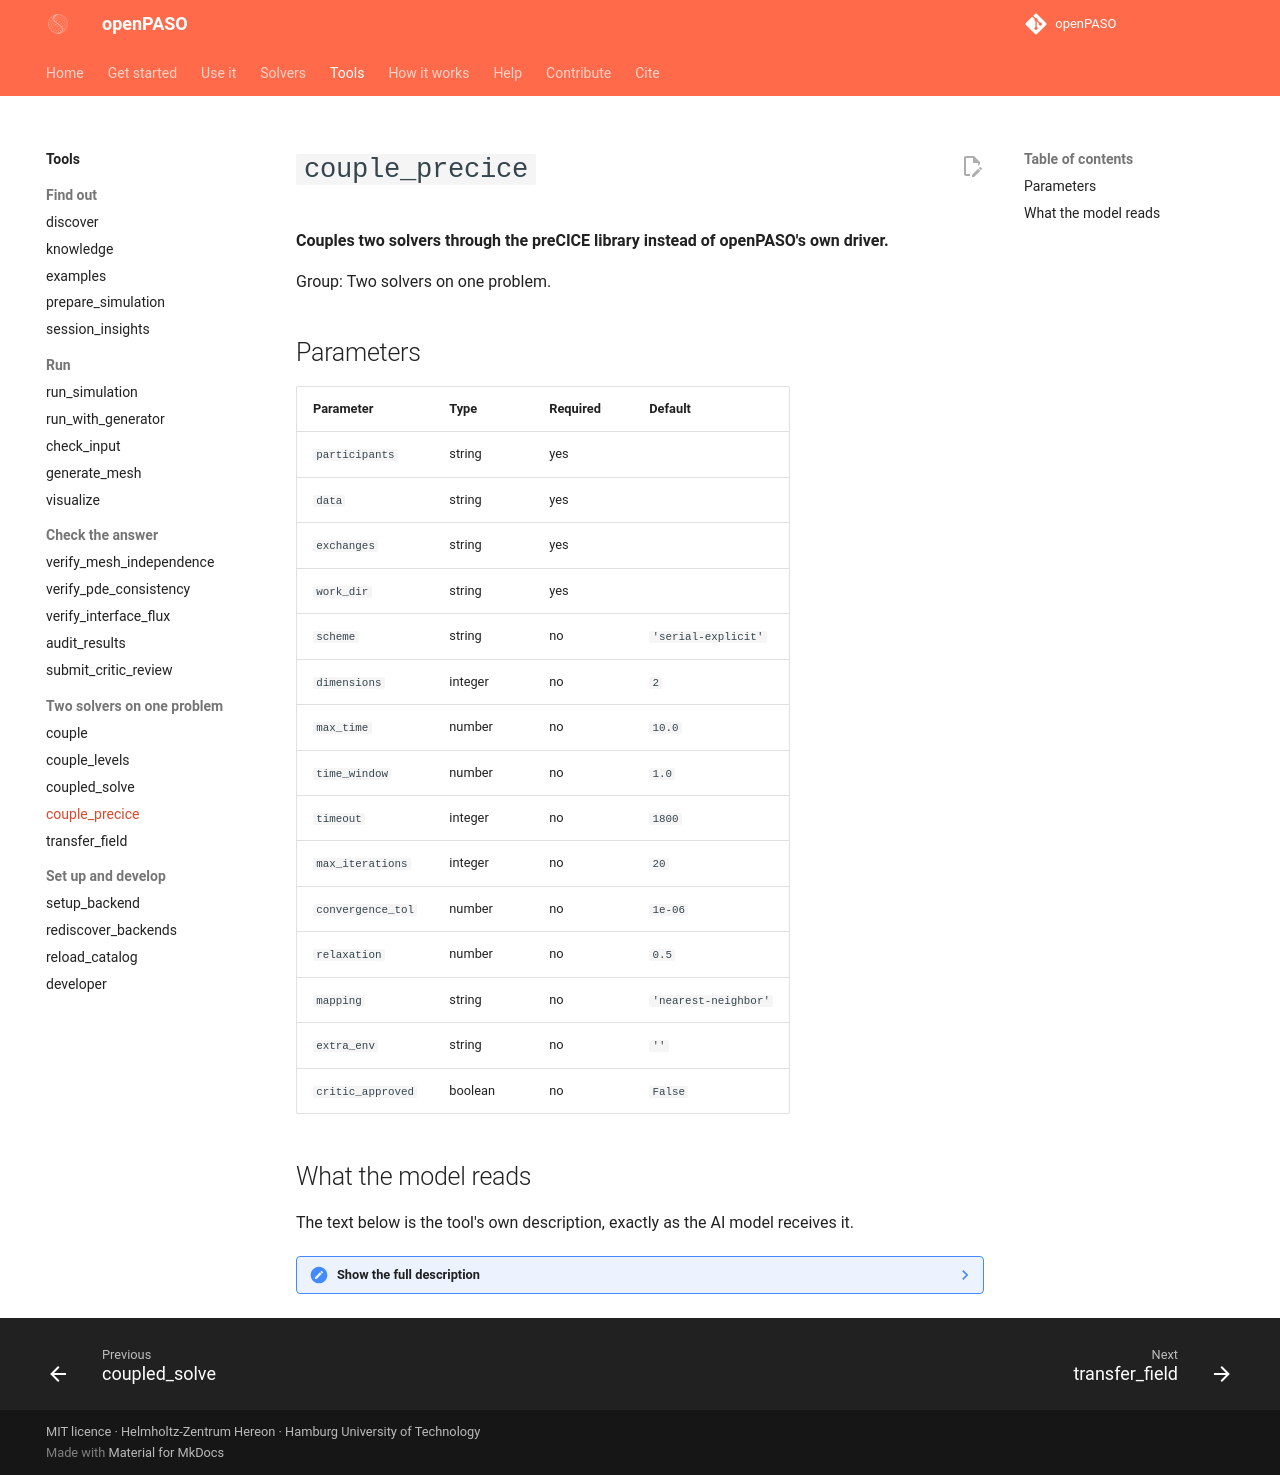

repository: alhermann/openPASO · page: tools/couple_precice/index.html · generator: mkdocs

# `couple_precice`

**Couples two solvers through the preCICE library instead of openPASO's own driver.**

Group: Two solvers on one problem.

## Parameters

| Parameter | Type | Required | Default |
|---|---|---|---|
| `participants` | string | yes |  |
| `data` | string | yes |  |
| `exchanges` | string | yes |  |
| `work_dir` | string | yes |  |
| `scheme` | string | no | `'serial-explicit'` |
| `dimensions` | integer | no | `2` |
| `max_time` | number | no | `10.0` |
| `time_window` | number | no | `1.0` |
| `timeout` | integer | no | `1800` |
| `max_iterations` | integer | no | `20` |
| `convergence_tol` | number | no | `1e-06` |
| `relaxation` | number | no | `0.5` |
| `mapping` | string | no | `'nearest-neighbor'` |
| `extra_env` | string | no | `''` |
| `critic_approved` | boolean | no | `False` |

## What the model reads

The text below is the tool's own description, exactly as the AI model receives it.

??? note "Show the full description"

    ```text
    GENERAL preCICE coupling of ARBITRARY codes/paradigms, end-to-end.
    
    Have an independent critic review the setup before coupling; pass
    critic_approved=True only after that review.
    
    The standard-library (preCICE) path for cross-code coupling — works for any
    number of participants, any data fields, any exchange pattern. openPASO generates
    the preCICE config and launches every participant's solver command. Use this
    when each side is a separate executable/script that talks preCICE (e.g. a DSMC
    particle code <-> a FEM solid; FSI; TSI). Each backend's preCICE participant
    pattern is available via knowledge(topic='precice', solver=...).
    
    Args (all JSON strings except scheme/numbers):
        participants: list of {"name","mesh","writes":[data],"reads":[data],
                      "command":[argv...]} — one per coupled code.
        data:      list of {"name","type":"scalar"|"vector"}.
        exchanges: list of {"data","from","to"} — one per coupled field.
        work_dir:  directory to run in (config + participant cwd).
        scheme:    serial-explicit|serial-implicit|parallel-explicit|parallel-implicit.
                   An EXPLICIT scheme takes one pass per time window and measures
                   no convergence at all — it cannot establish a coupled fixed
                   point, and the verdict here says so rather than implying one.
        dimensions, max_time, time_window, timeout: coupling controls.
        max_iterations, convergence_tol, relaxation: implicit-scheme controls
                   (ignored for explicit). These were previously not forwarded
                   at all, so every implicit coupling ran on the defaults
                   whatever the caller asked for.
        mapping:   nearest-neighbor|nearest-projection. Mapped with
                   constraint="consistent", which preserves nodal values and
                   NOT integrals — a flux/force field on a non-matching
                   interface is therefore not conserved, and the tool says so.
        extra_env: optional JSON dict of extra env (e.g. {"LD_LIBRARY_PATH":...,
                   "PYTHONPATH":...}) for the participant processes.
    
    Returns: JSON {exit_codes_ok, exchanged, coupling_converged, returncodes,
        config, logs, evidence, validation, checks_not_run}. Every participant
        exiting 0 is NOT by itself a coupling: an implicit scheme that exhausts
        max-iterations without meeting its convergence measure logs that and
        exits 0, and two scripts that never call preCICE at all exit 0 too. The
        verdict is built from preCICE's own per-window record, and an explicit
        scheme — which measures no convergence — is reported as unmeasured
        rather than as converged.
    ```
